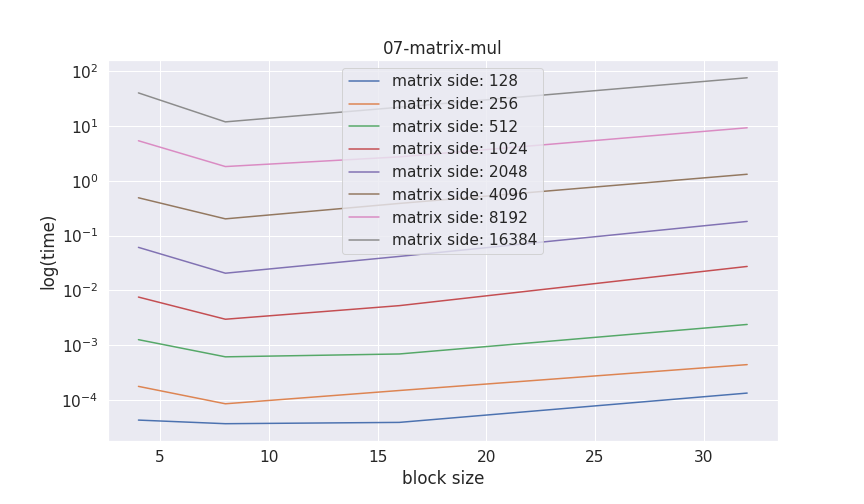

The file beside this chart, header and first rows:
arr, block, time
128, 4, 0.04342
128, 8, 0.03731
128, 16, 0.03942
128, 32, 0.1348
256, 4, 0.1787
256, 8, 0.08605
256, 16, 0.1502
256, 32, 0.4451
512, 4, 1.269
512, 8, 0.617
512, 16, 0.6958
512, 32, 2.401
1024, 4, 7.576
1024, 8, 2.988
1024, 16, 5.285
1024, 32, 27.38
2048, 4, 60.97
2048, 8, 20.61
2048, 16, 41.69
2048, 32, 181
4096, 4, 488.4
4096, 8, 201.6
4096, 16, 385.1
4096, 32, 1310
8192, 4, 5343
8192, 8, 1809
8192, 16, 2717
8192, 32, 9204
16384, 4, 39769
16384, 8, 11790
16384, 16, 21784
16384, 32, 75007
